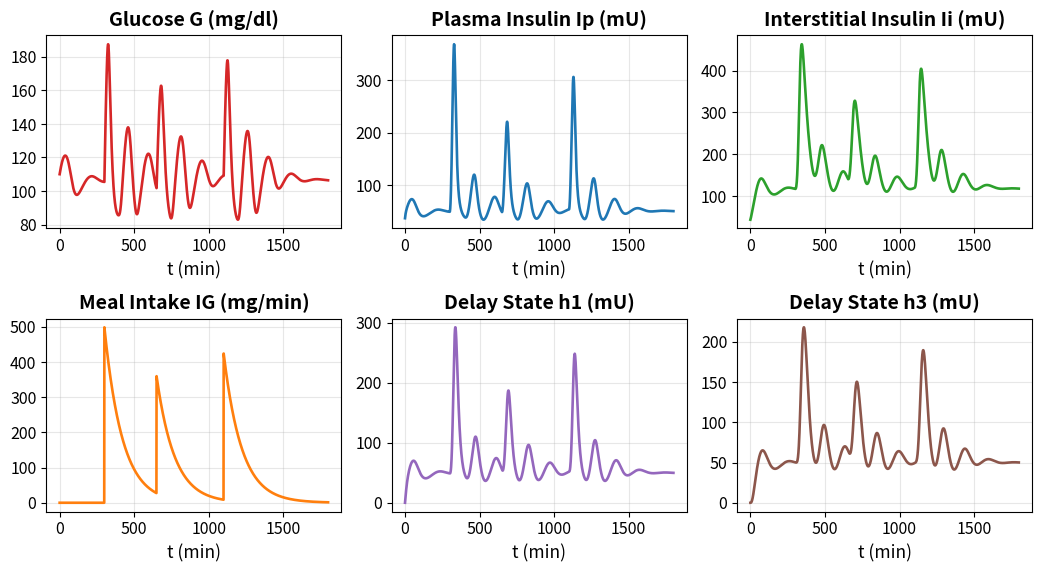

Reproduce this figure in Python. (Note: this script raises an exception after producing the figure.)
"""Step 1: Verify the 6-state Ultradian endocrine ODE simulator against file.pdf Figs. 7-8."""
import json
from pathlib import Path
import numpy as np
from scipy.integrate import odeint
import matplotlib
matplotlib.use("Agg")
import matplotlib.pyplot as plt

# 1. Nominal parameters from Table 5 (file.pdf, p. 14)
PARAMS = {
    "Vp": 3.0, "Vi": 11.0, "Vg": 10.0,
    "E": 0.2, "tp": 6.0, "ti": 100.0, "td": 12.0,
    "k": 0.0083, "Rm": 209.0, "a1": 6.6,
    "C1": 300.0, "C2": 144.0, "C4": 80.0, "C5": 26.0,
    "Ub": 72.0, "U0_C3": 0.04, "Um_C3": 0.9,
    "Rg": 180.0, "alpha": 7.5, "beta": 1.772,
}

# Three meals: (time in min, carbs in grams) from S4 Text
MEALS = [(300.0, 60.0), (650.0, 40.0), (1100.0, 50.0)]


def meal_intake(t: float, events=MEALS, k: float = PARAMS["k"]) -> float:
    """Exogenous glucose delivery I_G(t) in mg/min (causal: active only for t >= tj)."""
    total = 0.0
    for tj, mj_grams in events:
        if t >= tj:
            total += (mj_grams * 1000.0) * k * np.exp(k * (tj - t))
    return total


def ultradian_rhs(x, t: float, p: dict = PARAMS, events=MEALS):
    """6-ODE Ultradian glucose-insulin system (Eqs. S6-S7)."""
    Ip, Ii, G, h1, h2, h3 = x
    kappa = (1.0 / p["C4"]) * (1.0 / p["Vi"] + 1.0 / (p["E"] * p["ti"]))

    f1 = p["Rm"] / (1.0 + np.exp(-G / (p["Vg"] * p["C1"]) + p["a1"]))
    f2 = p["Ub"] * (1.0 - np.exp(-G / (p["C2"] * p["Vg"])))
    f3 = (1.0 / p["Vg"]) * (p["U0_C3"] + p["Um_C3"] / (1.0 + (kappa * Ii) ** (-p["beta"])))
    f4 = p["Rg"] / (1.0 + np.exp(p["alpha"] * (h3 / (p["C5"] * p["Vp"]) - 1.0)))
    ig = meal_intake(t, events, p["k"])

    dIp = f1 - p["E"] * (Ip / p["Vp"] - Ii / p["Vi"]) - Ip / p["tp"]
    dIi = p["E"] * (Ip / p["Vp"] - Ii / p["Vi"]) - Ii / p["ti"]
    dG = f4 + ig - f2 - f3 * G
    dh1 = (Ip - h1) / p["td"]
    dh2 = (h1 - h2) / p["td"]
    dh3 = (h2 - h3) / p["td"]
    return [dIp, dIi, dG, dh1, dh2, dh3]


def main():
    # Convert initial concentrations [12 uU/ml, 4 uU/ml, 110 mg/dl, 0, 0, 0] to amounts
    x0 = [
        12.0 * PARAMS["Vp"],
        4.0 * PARAMS["Vi"],
        110.0 * (10.0 * PARAMS["Vg"]),
        0.0, 0.0, 0.0,
    ]
    t = np.linspace(0.0, 1800.0, 1801)
    sol = odeint(ultradian_rhs, x0, t)

    Ip, Ii, G_mg, h1, h2, h3 = sol.T
    G_mg_dl = G_mg / (10.0 * PARAMS["Vg"])
    ig_curve = np.array([meal_intake(ti) for ti in t])

    print(f"G (mg/dl): min={G_mg_dl.min():.2f}, max={G_mg_dl.max():.2f}")
    print(f"Ip (mU):   min={Ip.min():.2f}, max={Ip.max():.2f}")
    print(f"Ii (mU):   min={Ii.min():.2f}, max={Ii.max():.2f}")

    fig, axes = plt.subplots(2, 3, figsize=(10.5, 5.8))
    panels = [
        (G_mg_dl, "Glucose G (mg/dl)", "tab:red"),
        (Ip, "Plasma Insulin Ip (mU)", "tab:blue"),
        (Ii, "Interstitial Insulin Ii (mU)", "tab:green"),
        (ig_curve, "Meal Intake IG (mg/min)", "tab:orange"),
        (h1, "Delay State h1 (mU)", "tab:purple"),
        (h3, "Delay State h3 (mU)", "tab:brown"),
    ]
    for ax, (y, title, color) in zip(axes.flat, panels):
        ax.plot(t, y, color=color, linewidth=1.9)
        ax.set_title(title, fontsize=14, fontweight="bold", pad=7)
        ax.set_xlabel("t (min)", fontsize=12.5)
        ax.tick_params(labelsize=11.5)
        ax.grid(True, alpha=0.3)

    plt.tight_layout(pad=1.0)
    out_dir = Path(__file__).resolve().parent / "outputs" / "step 1"
    out_dir.mkdir(parents=True, exist_ok=True)
    out_path = out_dir / "step1_ultradian_truth.png"
    plt.savefig(out_path, dpi=180, bbox_inches="tight", pad_inches=0.08)
    plt.close(fig)

    series_map = {
        "Ip_mU": Ip,
        "Ii_mU": Ii,
        "G_mg": G_mg,
        "G_mg_dl": G_mg_dl,
        "h1": h1,
        "h2": h2,
        "h3": h3,
        "IG_mg_min": ig_curve,
    }
    summary = {
        name: {
            "min": round(float(arr.min()), 4),
            "max": round(float(arr.max()), 4),
            "mean": round(float(arr.mean()), 4),
            "std": round(float(arr.std()), 4),
            "t0": round(float(arr[0]), 4),
            "t1800": round(float(arr[-1]), 4),
        }
        for name, arr in series_map.items()
    }
    window_bounds = [tj for tj, _ in MEALS] + [float(t[-1]) + 1.0]
    meal_peaks = []
    for idx, (tj, mj) in enumerate(MEALS):
        a = int(np.searchsorted(t, tj, side="left"))
        b = int(np.searchsorted(t, window_bounds[idx + 1], side="left"))
        peak_idx = a + int(np.argmax(G_mg_dl[a:b]))
        meal_peaks.append({
            "meal_time_min": float(tj),
            "carbs_g": float(mj),
            "IG_at_onset_mg_min": round(float(ig_curve[a]), 4),
            "peak_G_mg_dl": round(float(G_mg_dl[peak_idx]), 4),
            "peak_G_time_min": round(float(t[peak_idx]), 4),
        })

    json_payload = {
        "params": PARAMS,
        "meals": [{"t_min": float(tj), "carbs_g": float(mj)} for tj, mj in MEALS],
        "x0_amounts": [float(v) for v in x0],
        "t_range_min": [float(t[0]), float(t[-1])],
        "num_points": int(len(t)),
        "summary": summary,
        "meal_peaks": meal_peaks,
        "trajectory": {
            "t_min": np.round(t, 6).tolist(),
            **{name: np.round(arr, 6).tolist() for name, arr in series_map.items()},
        },
    }
    json_path = out_dir / "step1_ultradian_truth.json"
    json_path.write_text(json.dumps(json_payload, indent=2), encoding="utf-8")

    print(f"Saved plot to: {out_path}")
    print(f"Saved JSON to: {json_path}")


if __name__ == "__main__":
    main()
